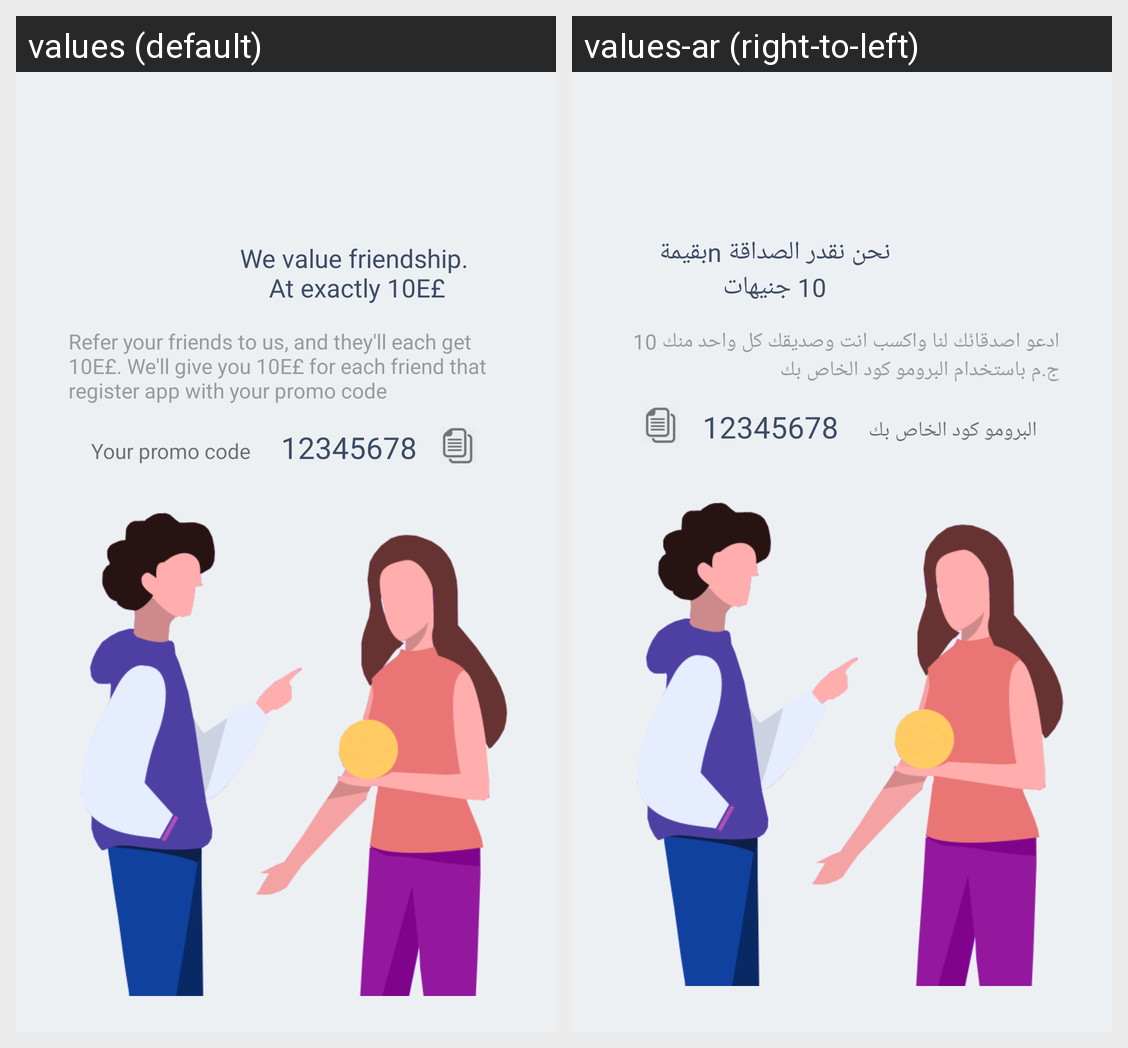

Strings drawn on this Android screen and how each of the app's shown locales translates them:
Android screen res/layout/fragment_invite.xml rendered under 2 locales, left to right: values (default), values-ar (right-to-left). Device: Nexus 5 (rendered at 1080×1920; each locale shown at half size, 540×960, under a caption strip naming it); theme Theme.AppCompat.Light.NoActionBar.
Strings drawn on this screen, with the default value and each locale's value (text and hints the layout hard-codes, and strings that could not be matched under every locale, appear in the picture but are not listed):

we_value_friendship_at_exactly_
  values: We value friendship.
       At exactly 10E£
  values-ar: نحن نقدر الصداقة nبقيمة 10 جنيهات

refer_your_friends_to_us
  values: Refer your friends to us, and they'll each get 10E£. We'll give you 10E£ for each friend that register app with your promo code
  values-ar: ادعو اصدقائك لنا واكسب انت وصديقك كل واحد منك 10 ج.م باستخدام البرومو كود الخاص بك

your_promocode
  values: Your promo code
  values-ar: البرومو كود الخاص بك
